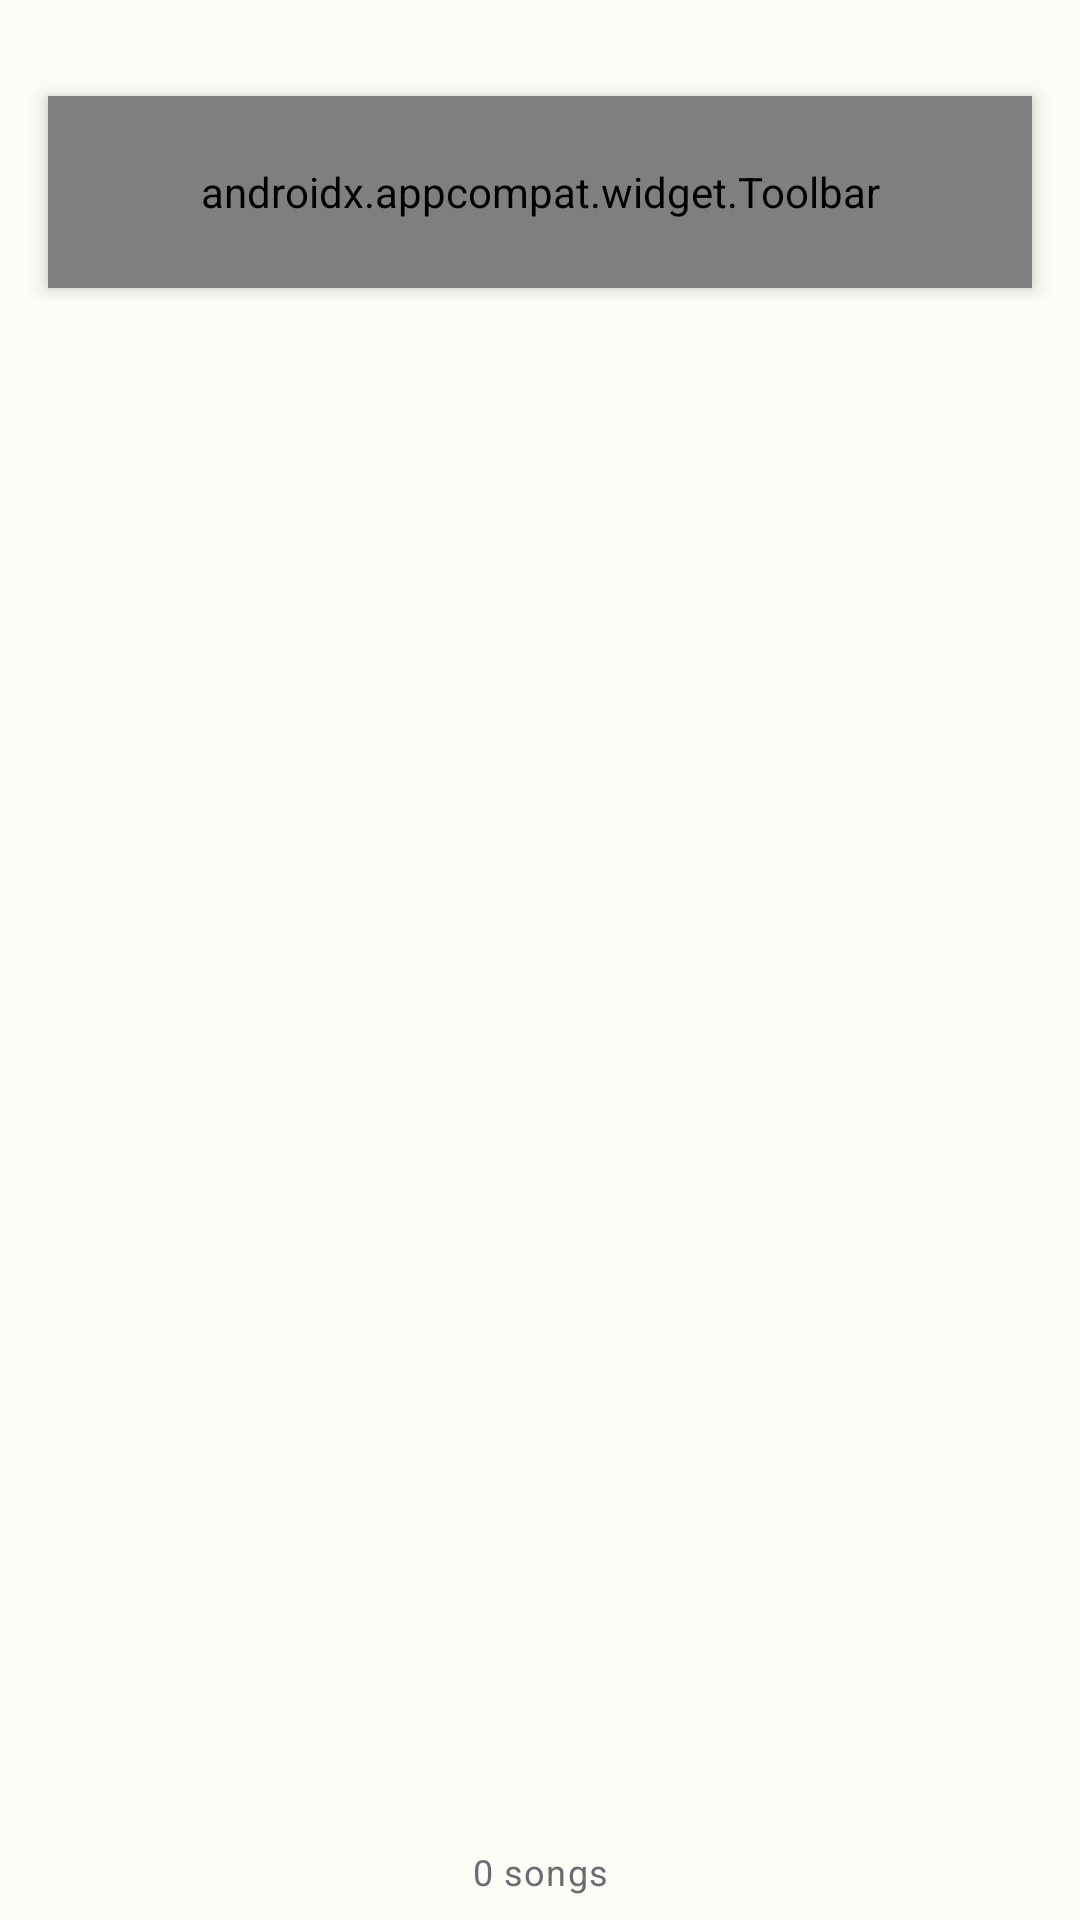

Produce the Android XML layout that renders to this screen, including the resource entries it uses.
<!-- AndroidManifest.xml: application theme Theme.Tunes -->
<!-- res/layout/fragment_library.xml -->
<?xml version="1.0" encoding="utf-8"?>
<androidx.coordinatorlayout.widget.CoordinatorLayout xmlns:android="http://schemas.android.com/apk/res/android"
    xmlns:app="http://schemas.android.com/apk/res-auto"
    android:layout_width="match_parent"
    android:layout_height="match_parent">

    <include layout="@layout/fancy_toolbar" />

    <androidx.recyclerview.widget.RecyclerView
        android:id="@+id/rv_library_fragment"
        android:layout_width="match_parent"
        android:layout_height="match_parent"
        android:visibility="gone"
        app:layout_behavior="@string/appbar_scrolling_view_behavior" />

    <TextView
        android:id="@+id/tv_total_songs"
        android:layout_width="match_parent"
        android:layout_height="wrap_content"
        android:layout_gravity="bottom"
        android:background="?attr/windowBackgroundColor"
        android:gravity="center"
        android:padding="8dp"
        android:text="0 songs"
        android:textAppearance="@style/TextAppearance.MaterialComponents.Caption"
        android:textColor="?android:attr/textColorSecondary"
        android:alpha="0.8" />

</androidx.coordinatorlayout.widget.CoordinatorLayout>
<!-- res/layout/fancy_toolbar.xml (included above) -->
<?xml version="1.0" encoding="utf-8"?>
<com.google.android.material.appbar.AppBarLayout xmlns:android="http://schemas.android.com/apk/res/android"
    xmlns:app="http://schemas.android.com/apk/res-auto"
    xmlns:tools="http://schemas.android.com/tools"
    android:layout_width="match_parent"
    android:layout_height="wrap_content"
    android:clipToPadding="false"
    android:elevation="0dp"
    android:paddingStart="16dp"
    android:paddingEnd="16dp"
    android:background="@android:color/transparent"
    app:elevation="0dp"
    android:fitsSystemWindows="true">

    <androidx.appcompat.widget.Toolbar
        android:id="@+id/toolbar"
        android:layout_width="match_parent"
        android:layout_height="?attr/actionBarSize"
        android:layout_marginTop="32dp"
        android:layout_marginBottom="4dp"
        android:background="@drawable/search_background"
        android:elevation="4dp"
        app:layout_scrollFlags="scroll|enterAlways|snap"
        app:popupTheme="@style/ToolbarPopupTheme"
        app:titleTextAppearance="@style/ToolbarTitleTextAppearance"
        tools:title="Toolbar" />

</com.google.android.material.appbar.AppBarLayout>
<!-- resources referenced by this layout -->
<resources>
  <style name="ToolbarPopupTheme">
          <item name="android:popupBackground">?colorSurface</item>
      </style>
  <style name="ToolbarTitleTextAppearance" parent="TextAppearance.Material3.TitleLarge">
          <item name="android:textColor">?colorOnSurface</item>
          <item name="android:fontFamily">@font/dotgothic16_regular</item>
      </style>
  <style name="Theme.Tunes" parent="Theme.Material3.DayNight.NoActionBar">
          
          <item name="colorPrimary">@color/md_theme_primary</item>
          <item name="colorOnPrimary">@color/md_theme_onPrimary</item>
          <item name="colorPrimaryContainer">@color/md_theme_primaryContainer</item>
          <item name="colorOnPrimaryContainer">@color/md_theme_onPrimaryContainer</item>
          
          
          <item name="colorSecondary">@color/md_theme_secondary</item>
          <item name="colorOnSecondary">@color/md_theme_onSecondary</item>
          <item name="colorSecondaryContainer">@color/md_theme_secondaryContainer</item>
          <item name="colorOnSecondaryContainer">@color/md_theme_onSecondaryContainer</item>
          
          
          <item name="colorTertiary">@color/md_theme_tertiary</item>
          <item name="colorOnTertiary">@color/md_theme_onTertiary</item>
          <item name="colorTertiaryContainer">@color/md_theme_tertiaryContainer</item>
          <item name="colorOnTertiaryContainer">@color/md_theme_onTertiaryContainer</item>
          
          
          <item name="colorError">@color/md_theme_error</item>
          <item name="colorOnError">@color/md_theme_onError</item>
          
          
          <item name="android:colorBackground">@color/md_theme_background</item>
          <item name="colorOnBackground">@color/md_theme_onBackground</item>
          <item name="colorSurface">@color/md_theme_surface</item>
          <item name="colorOnSurface">@color/md_theme_onSurface</item>
          
          <item name="android:windowBackground">@color/md_theme_background</item>
  
          
          <item name="android:statusBarColor">@android:color/transparent</item>
          <item name="android:windowLightStatusBar">true</item>
          
          
          <item name="android:navigationBarColor">@android:color/transparent</item>
          <item name="android:windowLightNavigationBar">true</item>
      </style>
  <color name="md_theme_primary">#00695C</color>
  <color name="md_theme_onPrimary">#FFFFFF</color>
  <color name="md_theme_primaryContainer">#5FDBCF</color>
  <color name="md_theme_onPrimaryContainer">#00201B</color>
  <color name="md_theme_secondary">#4D635D</color>
  <color name="md_theme_onSecondary">#FFFFFF</color>
  <color name="md_theme_secondaryContainer">#D0E8E2</color>
  <color name="md_theme_onSecondaryContainer">#061F1C</color>
  <color name="md_theme_tertiary">#5B5B7E</color>
  <color name="md_theme_onTertiary">#FFFFFF</color>
  <color name="md_theme_tertiaryContainer">#E2E0FF</color>
  <color name="md_theme_onTertiaryContainer">#181937</color>
  <color name="md_theme_error">#BA1A1A</color>
  <color name="md_theme_onError">#FFFFFF</color>
  <color name="md_theme_background">#FDFCF7</color>
  <color name="md_theme_onBackground">#1A1C19</color>
  <color name="md_theme_surface">#FDFCF7</color>
  <color name="md_theme_onSurface">#1A1C19</color>
</resources>
